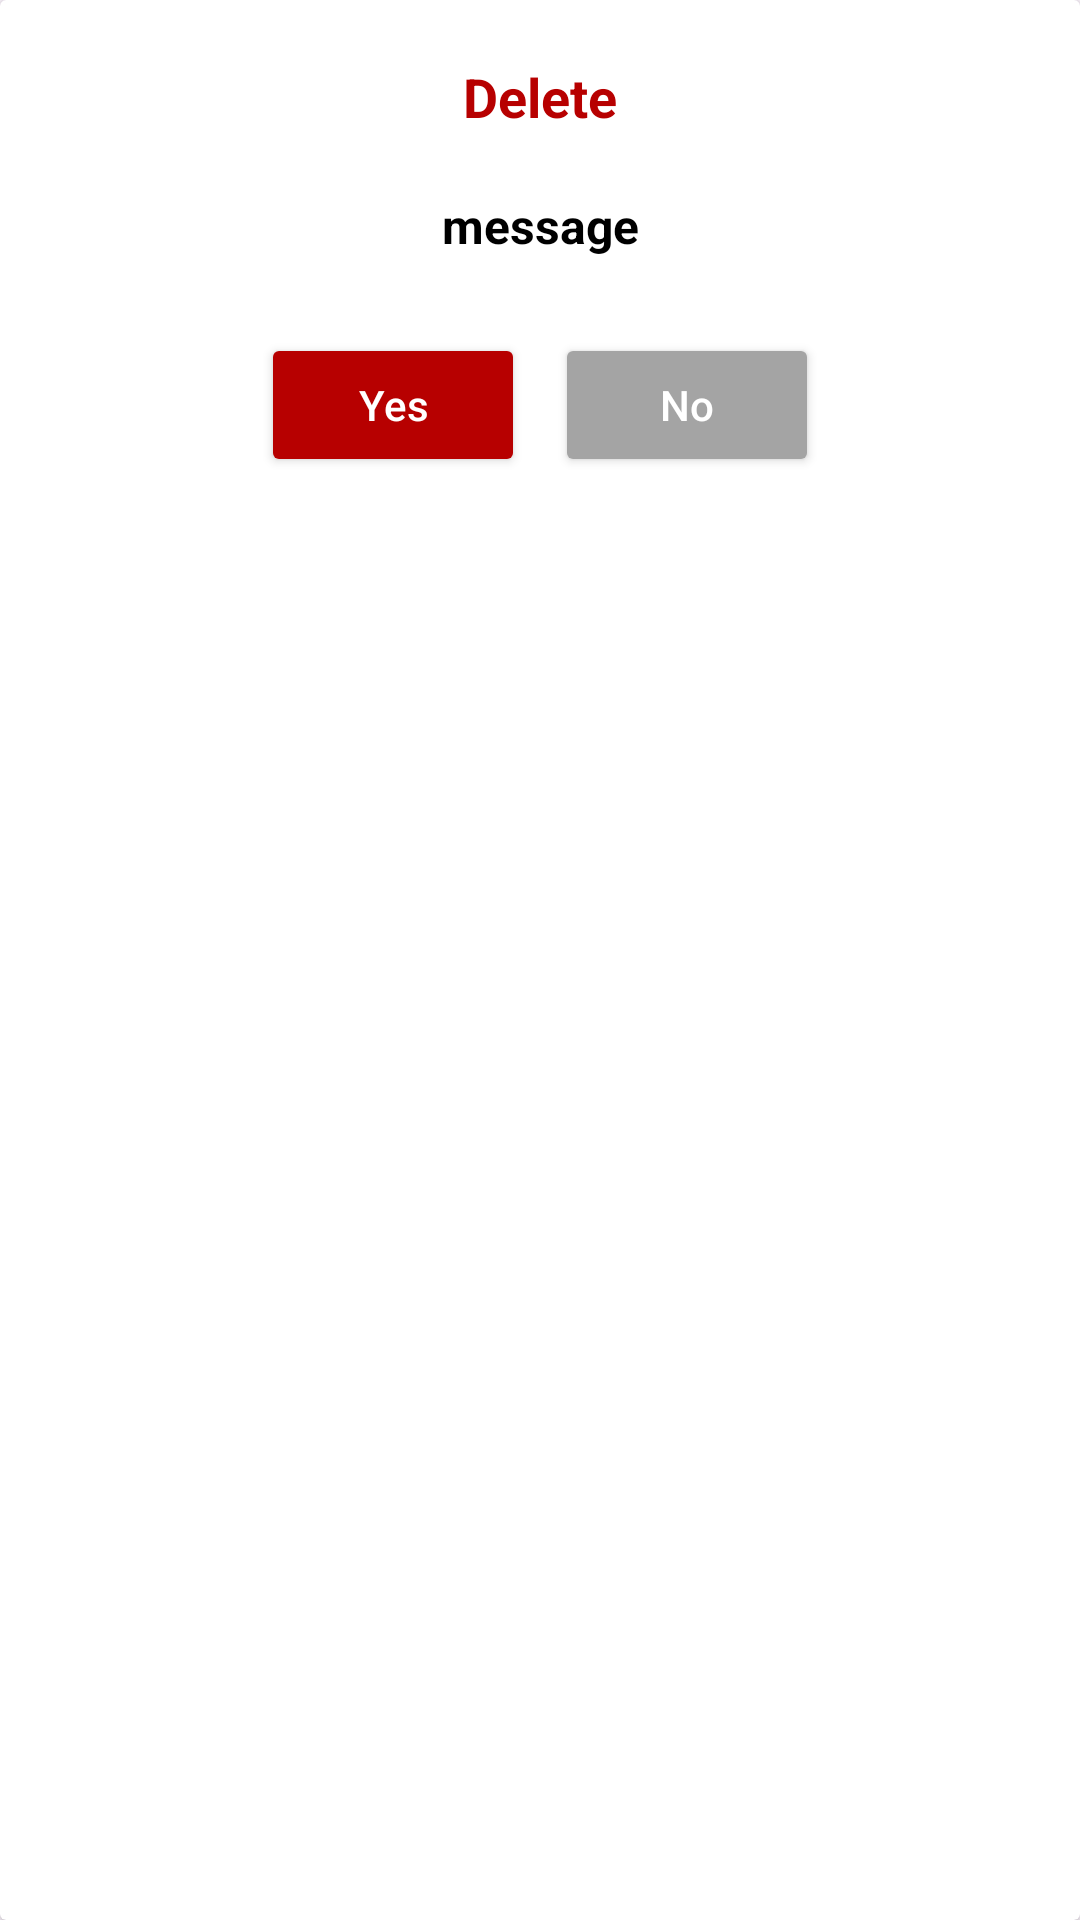

Write the Android layout XML for this screen, with the resource values it uses.
<!-- AndroidManifest.xml: application theme Theme.RegisCRUD -->
<!-- res/layout/alert.xml -->
<?xml version="1.0" encoding="utf-8"?>

<androidx.cardview.widget.CardView xmlns:android="http://schemas.android.com/apk/res/android"
    android:layout_width="match_parent"
    android:layout_height="wrap_content"
    android:layout_marginHorizontal="20dp">

    <LinearLayout
        android:layout_width="match_parent"
        android:layout_height="wrap_content"
        android:gravity="center"
        android:orientation="vertical"
        android:padding="20dp">

        <TextView
            android:layout_width="match_parent"
            android:layout_height="wrap_content"
            android:gravity="center"
            android:text="Delete"
            android:textColor="#B70000"
            android:textSize="18sp"
            android:textStyle="bold" />

        <TextView
            android:id="@+id/tvMessage"
            android:layout_width="match_parent"
            android:layout_height="wrap_content"
            android:layout_marginTop="20dp"
            android:gravity="center"
            android:text="message"
            android:textColor="@color/black"
            android:textSize="16sp"
            android:textStyle="bold" />

        <LinearLayout
            android:layout_width="match_parent"
            android:layout_height="wrap_content"
            android:layout_marginTop="20dp"
            android:gravity="center"
            android:orientation="horizontal">

            <Button
                android:id="@+id/btnYes"
                android:layout_width="wrap_content"
                android:layout_height="wrap_content"
                android:layout_margin="5dp"
                android:backgroundTint="#B70000"
                android:text="Yes"
                android:textAllCaps="false"
                android:textColor="@color/white"
                android:textSize="14sp" />

            <Button
                android:id="@+id/btnNo"
                android:layout_width="wrap_content"
                android:layout_height="wrap_content"
                android:layout_margin="5dp"
                android:backgroundTint="#A4A4A4"
                android:text="No"
                android:textAllCaps="false"
                android:textColor="@color/white"
                android:textSize="14sp" />

        </LinearLayout>

    </LinearLayout>

</androidx.cardview.widget.CardView>
<!-- resources referenced by this layout -->
<resources>
  <style name="Theme.RegisCRUD" parent="Base.Theme.RegisCRUD" />
  <style name="Base.Theme.RegisCRUD" parent="Theme.Material3.DayNight.NoActionBar">
          
          
      </style>
  <!-- not gathered from this repository: default colours our renderer supplied (Android Studio template values) -->
  <color name="black">#FF000000</color>
  <color name="white">#FFFFFFFF</color>
</resources>
